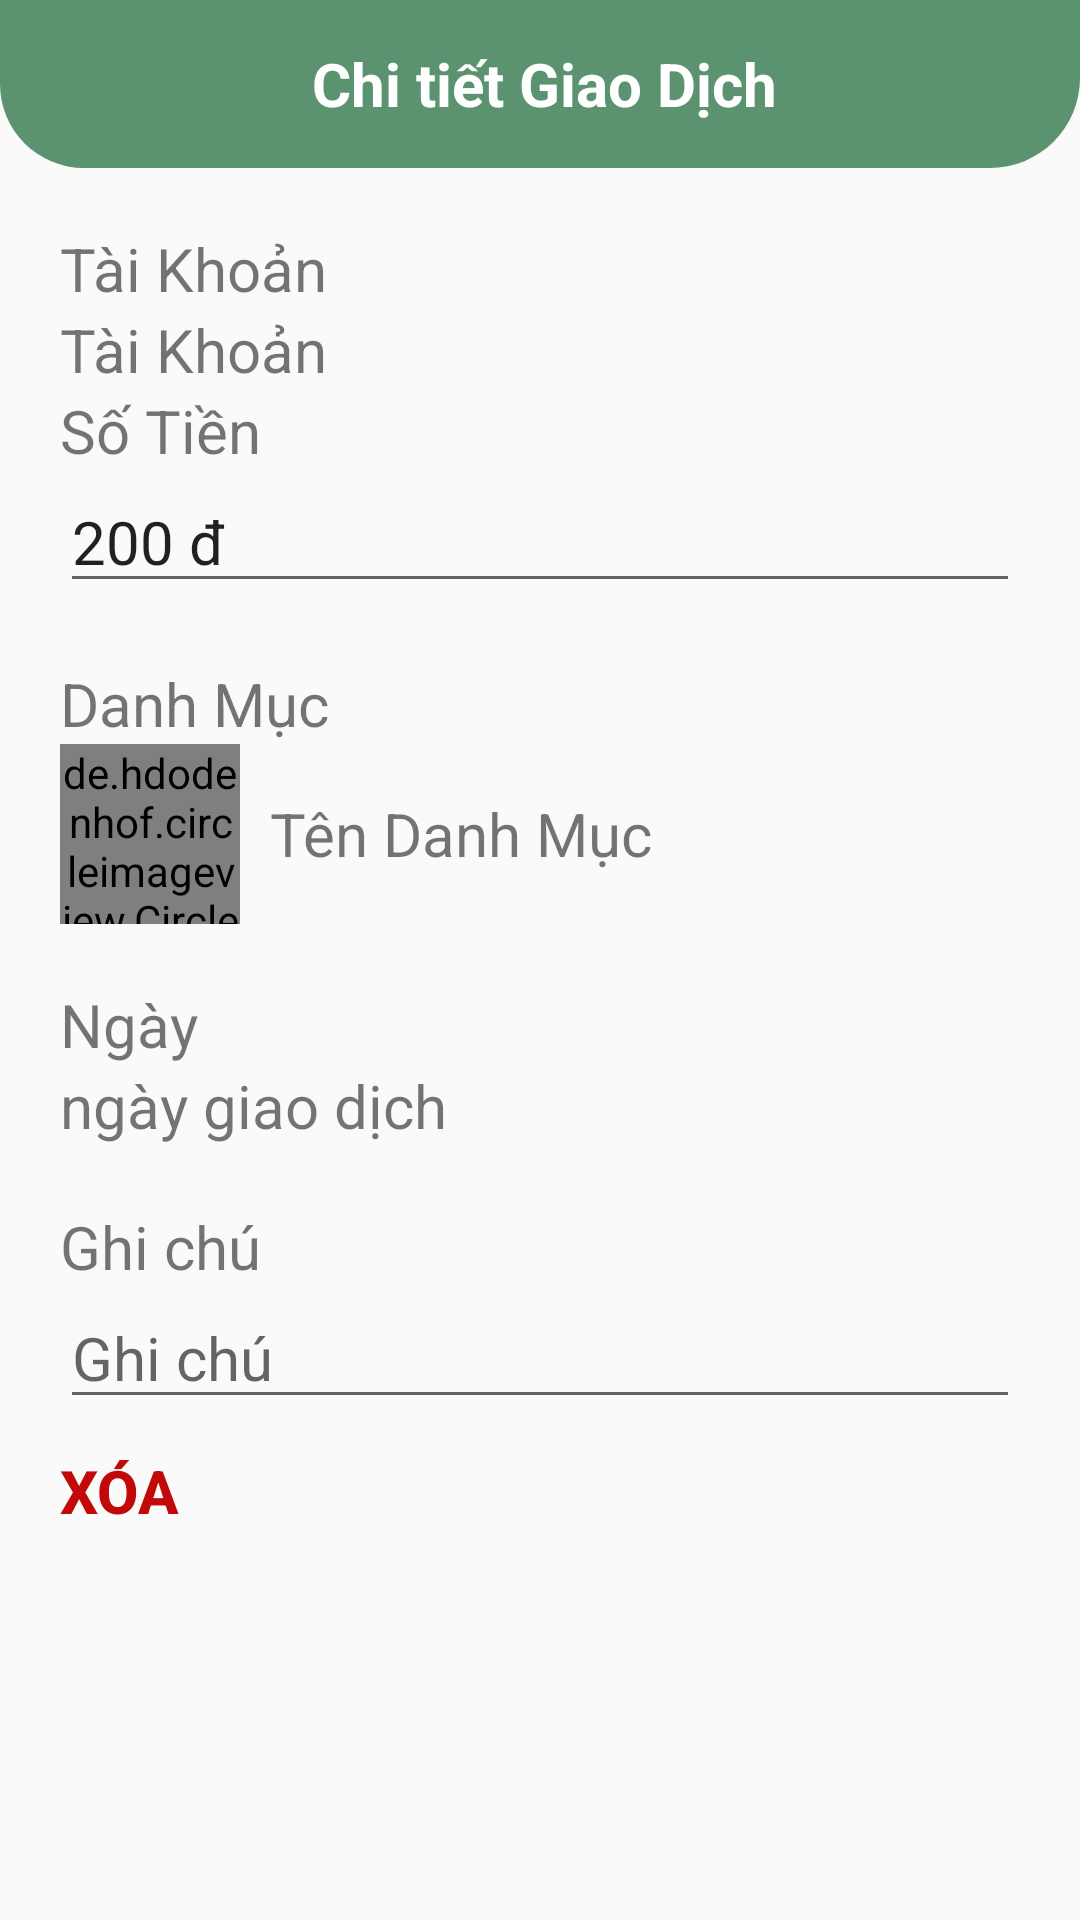

Here is an Android app screen rendered from its layout file. Give the layout XML and the strings, colors and styles it references.
<!-- AndroidManifest.xml: application theme Theme.ProjectVer3 -->
<!-- res/layout/activity_edit_giao_dich.xml -->
<?xml version="1.0" encoding="utf-8"?>
<LinearLayout xmlns:android="http://schemas.android.com/apk/res/android"
    xmlns:app="http://schemas.android.com/apk/res-auto"
    xmlns:tools="http://schemas.android.com/tools"
    android:layout_width="match_parent"
    android:layout_height="match_parent"
    android:orientation="vertical"
    tools:context=".EditGiaoDichActivity">
    <androidx.appcompat.widget.Toolbar
        android:id="@+id/toolbar"
        style="@style/toolBar">
        <Button
            android:id="@+id/btnBackList"
            style="@style/btnBack" />
        <TextView
            style="@style/tvToolBar"
            android:text="Chi tiết Giao Dịch" />
        <Button
            android:id="@+id/btnEditGD"
            style="@style/btnEdit"/>
    </androidx.appcompat.widget.Toolbar>
    <LinearLayout style="@style/linearLayout">
        <TextView
            style="@style/textView"
            android:text="Tài Khoản" />
        <TextView
            style="@style/textView"
            android:id="@+id/tvTenTK"
            android:text="Tài Khoản" />
        <TextView
            style="@style/textView"
            android:text="Số Tiền" />
        <EditText
            style="@style/textView"
            android:id="@+id/edtSoTien"
            android:layout_marginBottom="20dp"
            android:text="200 đ"/>
        <TextView
            style="@style/textView"
            android:text="Danh Mục" />
        <LinearLayout
            android:layout_width="match_parent"
            android:orientation="horizontal"
            android:layout_marginBottom="20dp"
            android:layout_height="wrap_content" >
            <de.hdodenhof.circleimageview.CircleImageView
                xmlns:app="http://schemas.android.com/apk/res-auto"
                android:id="@+id/civChiTiet"
                android:layout_width="60dp"
                android:layout_height="60dp"
                android:src="@drawable/ic_launcher_background"
                app:civ_border_width="2dp"
                app:civ_border_color="#FF000000"/>
            <TextView
                android:id="@+id/tvTenDanhMuc"
                android:layout_gravity="center"
                android:layout_width="match_parent"
                android:layout_height="wrap_content"
                android:layout_margin="10dp"
                android:text="Tên Danh Mục"
                android:textSize="20dp" />
        </LinearLayout>

        <TextView
            style="@style/textView"
            android:text="@string/date" />

        <TextView
            android:id="@+id/tvNgayGD"
            style="@style/textView"
            android:layout_marginBottom="20dp"
            android:text="ngày giao dịch" />

        <TextView
            style="@style/textView"
            android:text="@string/note" />
        <EditText
            android:id="@+id/edtNote"
            style="@style/textView"
            android:hint="@string/note" />
        <Button
            android:id="@+id/btnDelGD"
            android:text="Xóa"
            style="@style/btnDelete"/>
    </LinearLayout>

</LinearLayout>
<!-- resources referenced by this layout -->
<resources>
  <string name="date">Ngày</string>
  <string name="note">Ghi chú</string>
  <style name="btnBack">
          <item name="android:drawableLeft">@drawable/back</item>
          <item name="android:layout_width">wrap_content</item>
          <item name="android:layout_height">wrap_content</item>
          <item name="android:background">?android:attr/selectableItemBackground</item>
      </style>
  <style name="btnDelete">
          <item name="android:layout_width">wrap_content</item>
          <item name="android:layout_height">wrap_content</item>
          <item name="android:background">?android:attr/selectableItemBackground</item>
          <item name="android:gravity">left|center</item>
          <item name="android:textSize">20dp</item>
          <item name="android:textStyle">bold</item>
          <item name="android:textColor">@color/red</item>
      </style>
  <style name="btnEdit">
          <item name="android:drawableRight">@drawable/edit</item>
          <item name="android:layout_width">wrap_content</item>
          <item name="android:layout_height">wrap_content</item>
          <item name="android:background">?android:attr/selectableItemBackground</item>
      </style>
  <style name="linearLayout">
          <item name="android:layout_width">match_parent</item>
          <item name="android:layout_height">wrap_content</item>
          <item name="android:layout_weight">1</item>
          <item name="android:layout_margin">20dp</item>
          <item name="android:orientation">vertical</item>
          <item name="android:textSize">20dp</item>
      </style>
  <style name="textView">
          <item name="android:layout_width">match_parent</item>
          <item name="android:layout_height">wrap_content</item>
          <item name="android:textSize">20dp</item>
      </style>
  <style name="toolBar">
          <item name="android:layout_width">match_parent</item>
          <item name="android:layout_height">wrap_content</item>
          <item name="android:background">@drawable/bg_tvheader</item>
          <item name="android:textColor">@color/white</item>
      </style>
  <style name="tvToolBar">
          <item name="android:layout_width">210dp</item>
          <item name="android:layout_height">wrap_content</item>
          <item name="android:textSize">20dp</item>
          <item name="android:textStyle">bold</item>
          <item name="android:textColor">@color/white</item>
      </style>
  <style name="Theme.ProjectVer3" parent="Base.Theme.ProjectVer3" />
  
      //
  <color name="red">#C10909</color>
  <!-- drawable bg_tvheader (drawable) -->
  <?xml version="1.0" encoding="utf-8"?>
  <shape xmlns:android="http://schemas.android.com/apk/res/android">
      <solid android:color="@color/bg_navbar"></solid>
  
      <corners
          android:bottomLeftRadius="28dp"
          android:bottomRightRadius="30dp"></corners>
  
      <stroke
          android:width="0dp"
          android:color="@color/bg_navbar"></stroke>
  </shape>
  <color name="white">#FFFFFFFF</color>
  <style name="Base.Theme.ProjectVer3" parent="Theme.AppCompat.DayNight.NoActionBar">
  
          
          
          <item name="colorPrimaryVariant">@color/green</item>
          <item name="colorOnPrimary">@color/white</item>
          
          <item name="colorSecondary">@color/teal_200</item>
          <item name="colorSecondaryVariant">@color/teal_700</item>
          <item name="colorOnSecondary">@color/black</item>
          
          <item name="android:statusBarColor">?attr/colorPrimaryVariant</item>
          <item name="colorPrimary">@color/green</item>
          <item name="colorPrimaryContainer">@color/green</item>
      </style>
  <color name="bg_navbar">#5B9371</color>
  <color name="green">#5B9371</color>
  <color name="teal_200">#FF03DAC5</color>
  <color name="teal_700">#FF018786</color>
  <color name="black">#FF000000</color>
</resources>
